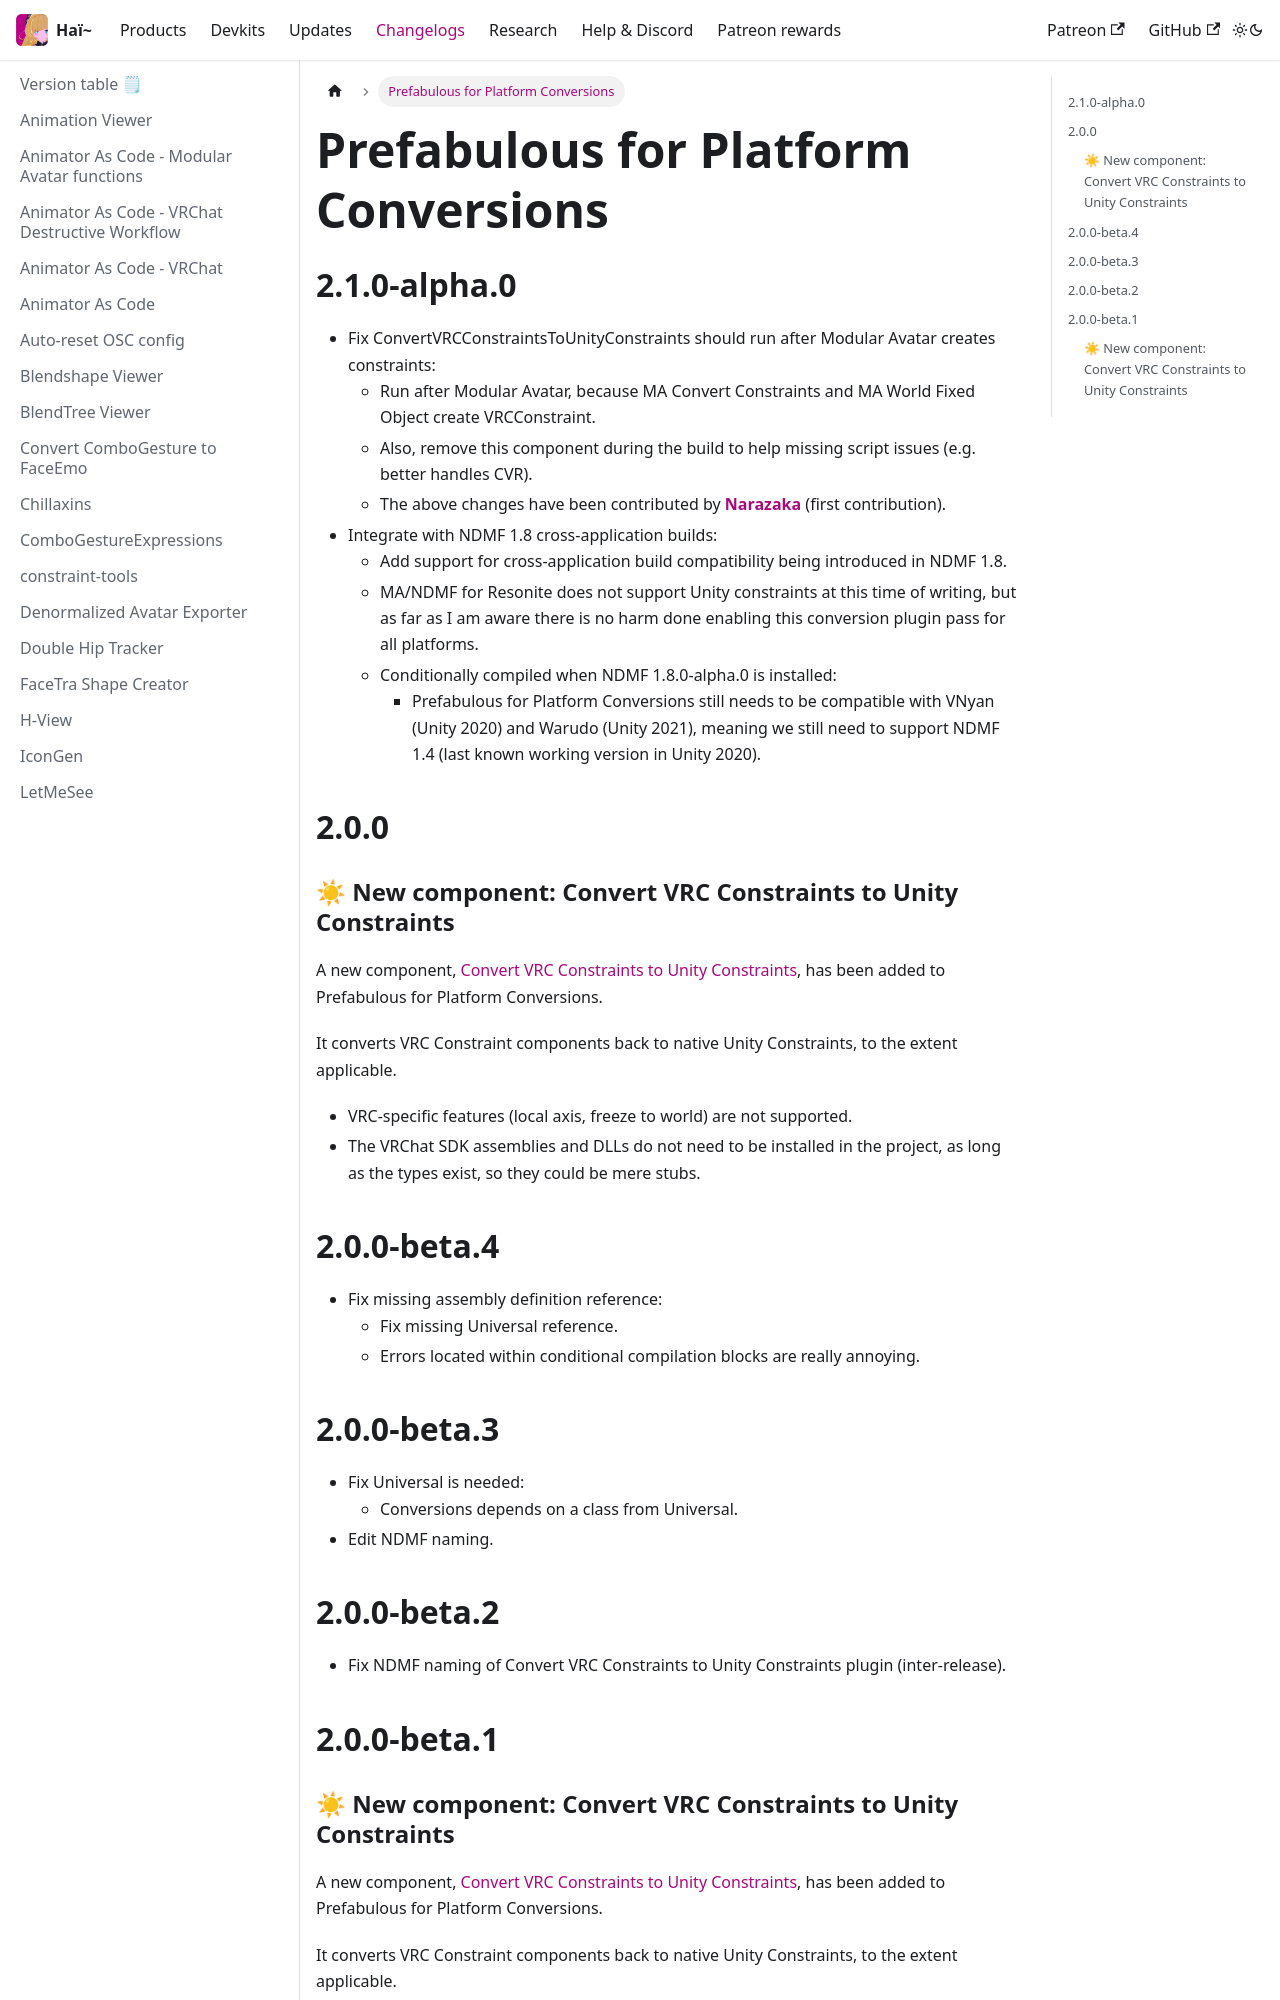

repository: hai-vr/documentation · page: docs/changelogs/prefabulous-for-conversions.html · generator: docusaurus

---
title: Prefabulous for Platform Conversions
---

## 2.1.0-alpha.0

- Fix ConvertVRCConstraintsToUnityConstraints should run after Modular Avatar creates constraints:
  - Run after Modular Avatar, because MA Convert Constraints and MA World Fixed Object create VRCConstraint.
  - Also, remove this component during the build to help missing script issues (e.g. better handles CVR).
  - The above changes have been contributed by **[Narazaka](https://github.com/Narazaka)** (first contribution).
- Integrate with NDMF 1.8 cross-application builds:
  - Add support for cross-application build compatibility being introduced in NDMF 1.8.
  - MA/NDMF for Resonite does not support Unity constraints at this time of writing, but as far as I am aware there is no harm done enabling this conversion plugin pass for all platforms.
  - Conditionally compiled when NDMF 1.8.0-alpha.0 is installed:
    - Prefabulous for Platform Conversions still needs to be compatible with VNyan (Unity 2020) and Warudo (Unity 2021), meaning we still need to support NDMF 1.4 (last known working version in Unity 2020).

## 2.0.0

### ☀ New component: Convert VRC Constraints to Unity Constraints

A new component, [Convert VRC Constraints to Unity Constraints](/docs/products/prefabulous/conversions/convert-vrc-constraints-to-unity-constraints), has been added to Prefabulous for Platform Conversions.

It converts VRC Constraint components back to native Unity Constraints, to the extent applicable.

- VRC-specific features (local axis, freeze to world) are not supported.
- The VRChat SDK assemblies and DLLs do not need to be installed in the project, as long as the types exist, so they could be mere stubs.

## 2.0.0-beta.4

- Fix missing assembly definition reference:
  - Fix missing Universal reference.
  - Errors located within conditional compilation blocks are really annoying.

## 2.0.0-beta.3

- Fix Universal is needed:
  - Conversions depends on a class from Universal.
- Edit NDMF naming.

## 2.0.0-beta.2

- Fix NDMF naming of Convert VRC Constraints to Unity Constraints plugin (inter-release).

## 2.0.0-beta.1
